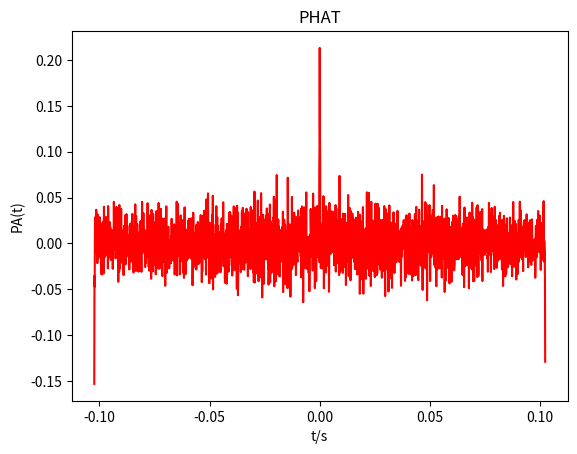

Write the Python code that produced this figure.
# clear; clc;close all;
import numpy as np
import matplotlib.pyplot as plt

def wgn (x, snr):
  P_signal = np.sum(abs(x) ** 2) / len(x)
  P_noise = P_signal / 10 ** (snr / 10.0)
  return np.random.randn(len(x)) * np.sqrt(P_noise)


N = 1024   # 采样点
FS = 10000  # 采样频率
SNR = 20 # 信噪比设置

n = np.arange(0, N - 1)
d = 6
x1 = 5 * np.cos(2 * np.pi * 10 * n / FS)  # 输入函数1
noise1 = wgn(x1, SNR)
s1 = x1 + noise1
x2 = 5 * np.cos(2 * np.pi * 10 * (n + d) / FS)  # 输入函数2
noise2 = wgn(x2, SNR)
s2 = x2 + noise2

X1 = np.fft.fft(s1, 2 * N - 1)  # 快速傅里叶正变换处理
X2 = np.fft.fft(s2, 2 * N - 1)
Sxy = X1 * np.conj(X2)  # 取x1和x2的互相关函数

PA = np.fft.fftshift(np.fft.ifft(Sxy/(abs(Sxy))))
PA = PA.real

t1 = np.arange(-N+1, N) / FS


# 以下为画图操作
plt.plot(t1, PA,'r')
plt.title('PHAT')
plt.xlabel('t/s')
plt.ylabel('PA(t)')


RH_list = list(PA)
dis2 = RH_list.index(max(RH_list)) # 取峰值
k = max(RH_list)

d2 = dis2 - N
delay = d2 / FS  # 时延估计

print(delay)
plt.show()
